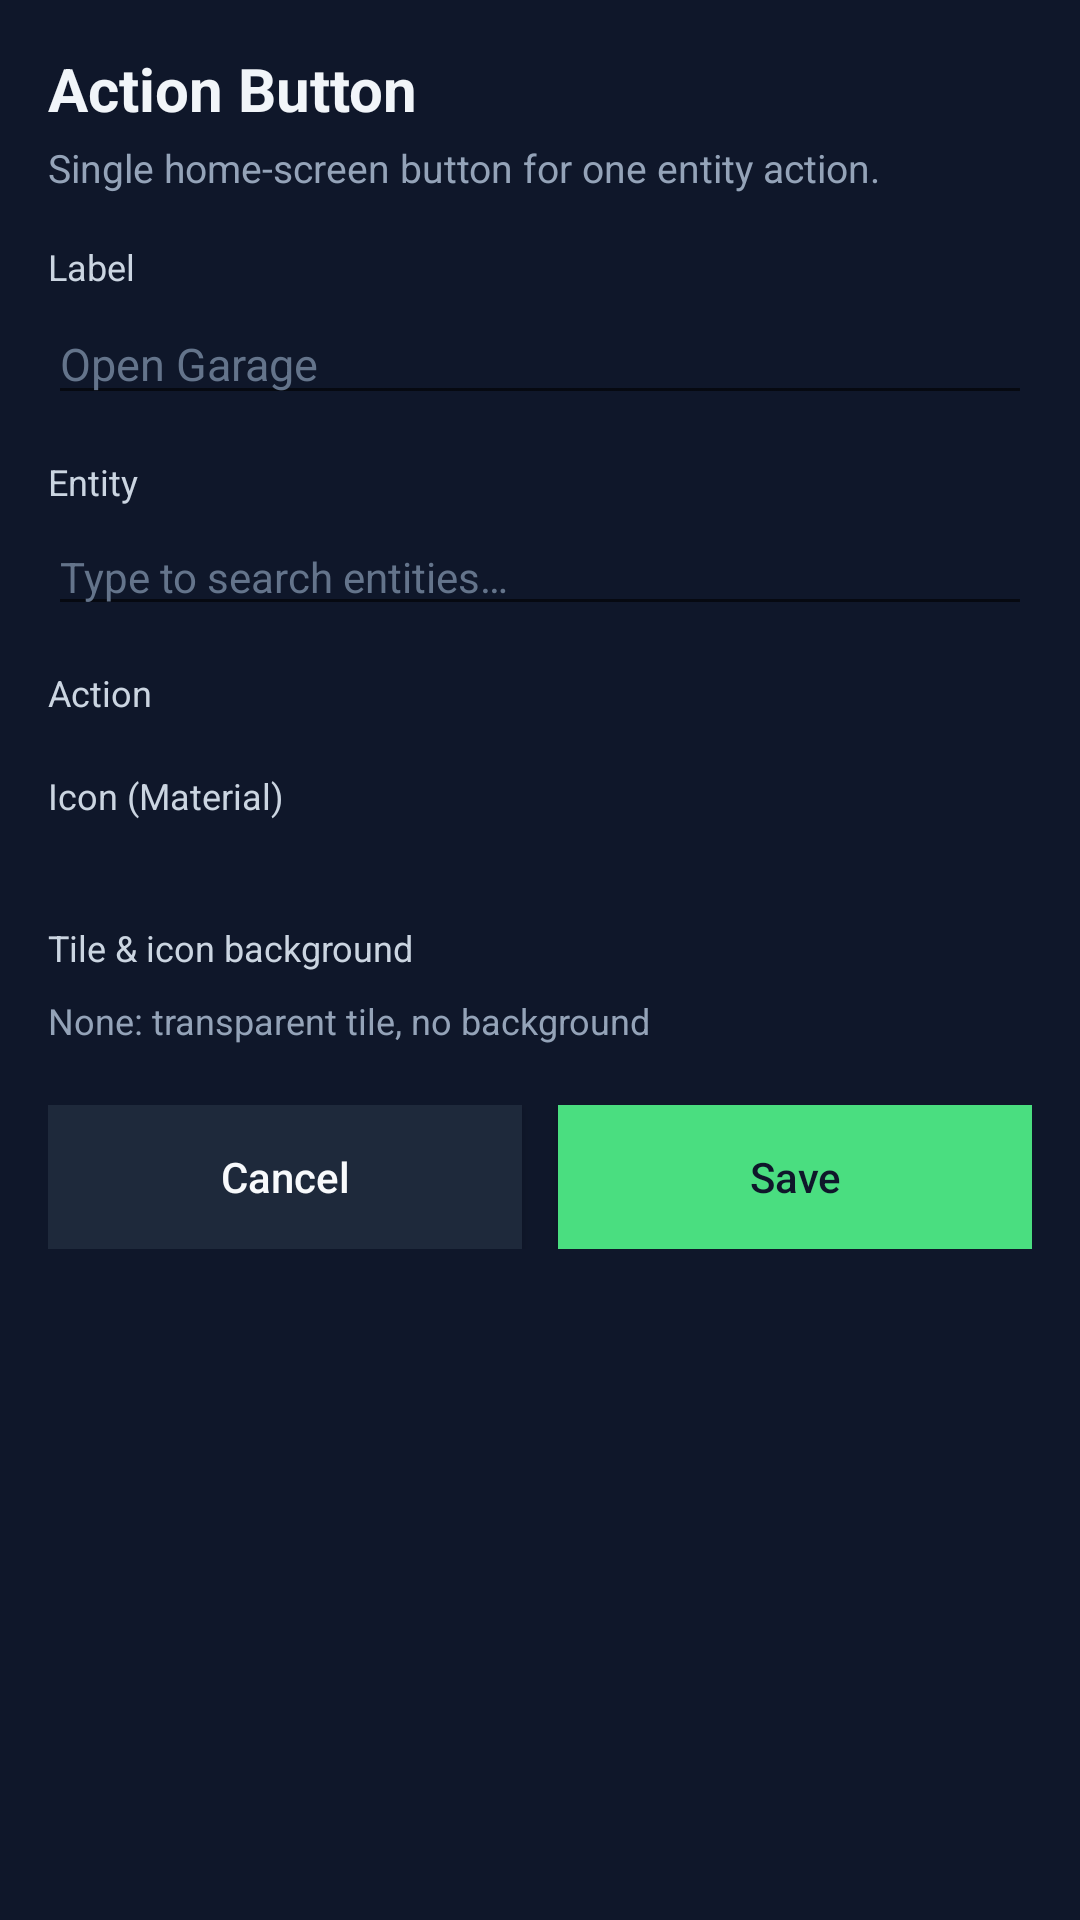

Android layout source for this screen:
<!-- AndroidManifest.xml: activity theme AppTheme.NoActionBar -->
<!-- res/layout/activity_configure_action_button.xml -->
<?xml version="1.0" encoding="utf-8"?>
<ScrollView xmlns:android="http://schemas.android.com/apk/res/android"
    xmlns:tools="http://schemas.android.com/tools"
    android:layout_width="match_parent"
    android:layout_height="match_parent"
    android:background="#0F172A"
    android:fillViewport="true">
    <LinearLayout
        android:layout_width="match_parent"
        android:layout_height="wrap_content"
        android:orientation="vertical"
        android:padding="16dp">
        <TextView
            android:layout_width="match_parent"
            android:layout_height="wrap_content"
            android:text="Action Button"
            android:textColor="#F1F5F9"
            android:textSize="20sp"
            android:textStyle="bold" />
        <TextView
            android:layout_width="match_parent"
            android:layout_height="wrap_content"
            android:layout_marginTop="4dp"
            android:text="Single home-screen button for one entity action."
            android:textColor="#94A3B8"
            android:textSize="13sp" />

        <TextView
            android:layout_width="match_parent"
            android:layout_height="wrap_content"
            android:layout_marginTop="16dp"
            android:text="Label"
            android:textColor="#CBD5E1"
            android:textSize="12sp" />
        <EditText
            android:id="@+id/field_label"
            android:layout_width="match_parent"
            android:layout_height="wrap_content"
            android:layout_marginTop="4dp"
            android:hint="Open Garage"
            android:inputType="textCapWords"
            android:maxLines="1"
            android:textColor="#F1F5F9"
            android:textColorHint="#64748B"
            android:textSize="15sp" />

        <TextView
            android:layout_width="match_parent"
            android:layout_height="wrap_content"
            android:layout_marginTop="14dp"
            android:text="Entity"
            android:textColor="#CBD5E1"
            android:textSize="12sp" />
        <EditText
            android:id="@+id/field_entity"
            android:layout_width="match_parent"
            android:layout_height="wrap_content"
            android:layout_marginTop="4dp"
            android:hint="Type to search entities…"
            android:inputType="text"
            android:imeOptions="actionSearch"
            android:maxLines="1"
            android:textColor="#F1F5F9"
            android:textColorHint="#64748B"
            android:textSize="14sp" />
        <ListView
            android:id="@+id/entity_results"
            android:layout_width="match_parent"
            android:layout_height="180dp"
            android:layout_marginTop="4dp"
            android:background="#1E293B"
            android:divider="#33475569"
            android:dividerHeight="1dp"
            android:visibility="gone" />
        <TextView
            android:id="@+id/entity_preview"
            android:layout_width="match_parent"
            android:layout_height="wrap_content"
            android:layout_marginTop="4dp"
            android:textColor="#4ADE80"
            android:textSize="12sp"
            android:visibility="gone" />
        <ProgressBar
            android:id="@+id/entity_progress"
            android:layout_width="wrap_content"
            android:layout_height="wrap_content"
            android:layout_gravity="center_horizontal"
            android:layout_marginTop="8dp"
            android:visibility="gone" />
        <TextView
            android:id="@+id/entity_status"
            android:layout_width="match_parent"
            android:layout_height="wrap_content"
            android:layout_marginTop="6dp"
            android:textColor="#94A3B8"
            android:textSize="12sp"
            android:visibility="gone" />

        <TextView
            android:layout_width="match_parent"
            android:layout_height="wrap_content"
            android:layout_marginTop="14dp"
            android:text="Action"
            android:textColor="#CBD5E1"
            android:textSize="12sp" />
        <Spinner
            android:id="@+id/field_service"
            android:layout_width="match_parent"
            android:layout_height="wrap_content"
            android:layout_marginTop="4dp"
            android:background="#1E293B"
            android:popupBackground="#0F172A" />

        <TextView
            android:layout_width="match_parent"
            android:layout_height="wrap_content"
            android:layout_marginTop="14dp"
            android:text="Icon (Material)"
            android:textColor="#CBD5E1"
            android:textSize="12sp" />
        <HorizontalScrollView
            android:layout_width="match_parent"
            android:layout_height="wrap_content"
            android:layout_marginTop="6dp"
            android:scrollbars="none">
            <LinearLayout
                android:id="@+id/icon_row"
                android:layout_width="wrap_content"
                android:layout_height="wrap_content"
                android:orientation="horizontal"
                android:paddingStart="2dp"
                android:paddingEnd="2dp" />
        </HorizontalScrollView>
        <TextView
            android:id="@+id/icon_name"
            android:layout_width="match_parent"
            android:layout_height="wrap_content"
            android:layout_marginTop="4dp"
            android:textColor="#94A3B8"
            android:textSize="12sp"
            tools:ignore="MissingConstraints" />
        <TextView
            android:layout_width="match_parent"
            android:layout_height="wrap_content"
            android:layout_marginTop="8dp"
            android:text="Tile &amp; icon background"
            android:textColor="#CBD5E1"
            android:textSize="12sp" />
        <HorizontalScrollView
            android:layout_width="match_parent"
            android:layout_height="wrap_content"
            android:layout_marginTop="4dp"
            android:scrollbars="none">
            <LinearLayout
                android:id="@+id/icon_bg_row"
                android:layout_width="wrap_content"
                android:layout_height="wrap_content"
                android:gravity="center_vertical"
                android:orientation="horizontal"
                android:paddingStart="2dp"
                android:paddingEnd="2dp" />
        </HorizontalScrollView>
        <TextView
            android:id="@+id/icon_bg_selected"
            android:layout_width="match_parent"
            android:layout_height="wrap_content"
            android:layout_marginTop="4dp"
            android:text="None: transparent tile, no background"
            android:textColor="#94A3B8"
            android:textSize="12sp" />

        <LinearLayout
            android:layout_width="match_parent"
            android:layout_height="wrap_content"
            android:layout_marginTop="20dp"
            android:orientation="horizontal">
            <Button
                android:id="@+id/btn_cancel"
                android:layout_width="0dp"
                android:layout_height="wrap_content"
                android:layout_weight="1"
                android:background="#1E293B"
                android:text="Cancel"
                android:textAllCaps="false"
                android:textColor="#F8FAFC" />
            <Button
                android:id="@+id/btn_save"
                android:layout_width="0dp"
                android:layout_height="wrap_content"
                android:layout_marginStart="12dp"
                android:layout_weight="1"
                android:background="#4ADE80"
                android:text="Save"
                android:textAllCaps="false"
                android:textColor="#0F172A" />
        </LinearLayout>
    </LinearLayout>
</ScrollView>
<!-- resources referenced by this layout -->
<resources>
  <style name="AppTheme.NoActionBar" parent="Theme.AppCompat.DayNight.NoActionBar">
          <item name="windowActionBar">false</item>
          <item name="windowNoTitle">true</item>
          <item name="android:background">@null</item>
          
          <item name="android:windowBackground">@color/jarvis_background</item>
          <item name="android:statusBarColor">#030711</item>
          <item name="android:navigationBarColor">#030711</item>
          <item name="android:windowLayoutInDisplayCutoutMode" tools:targetApi="o_mr1">shortEdges</item>
          
      </style>
  <color name="jarvis_background">#030711</color>
</resources>
